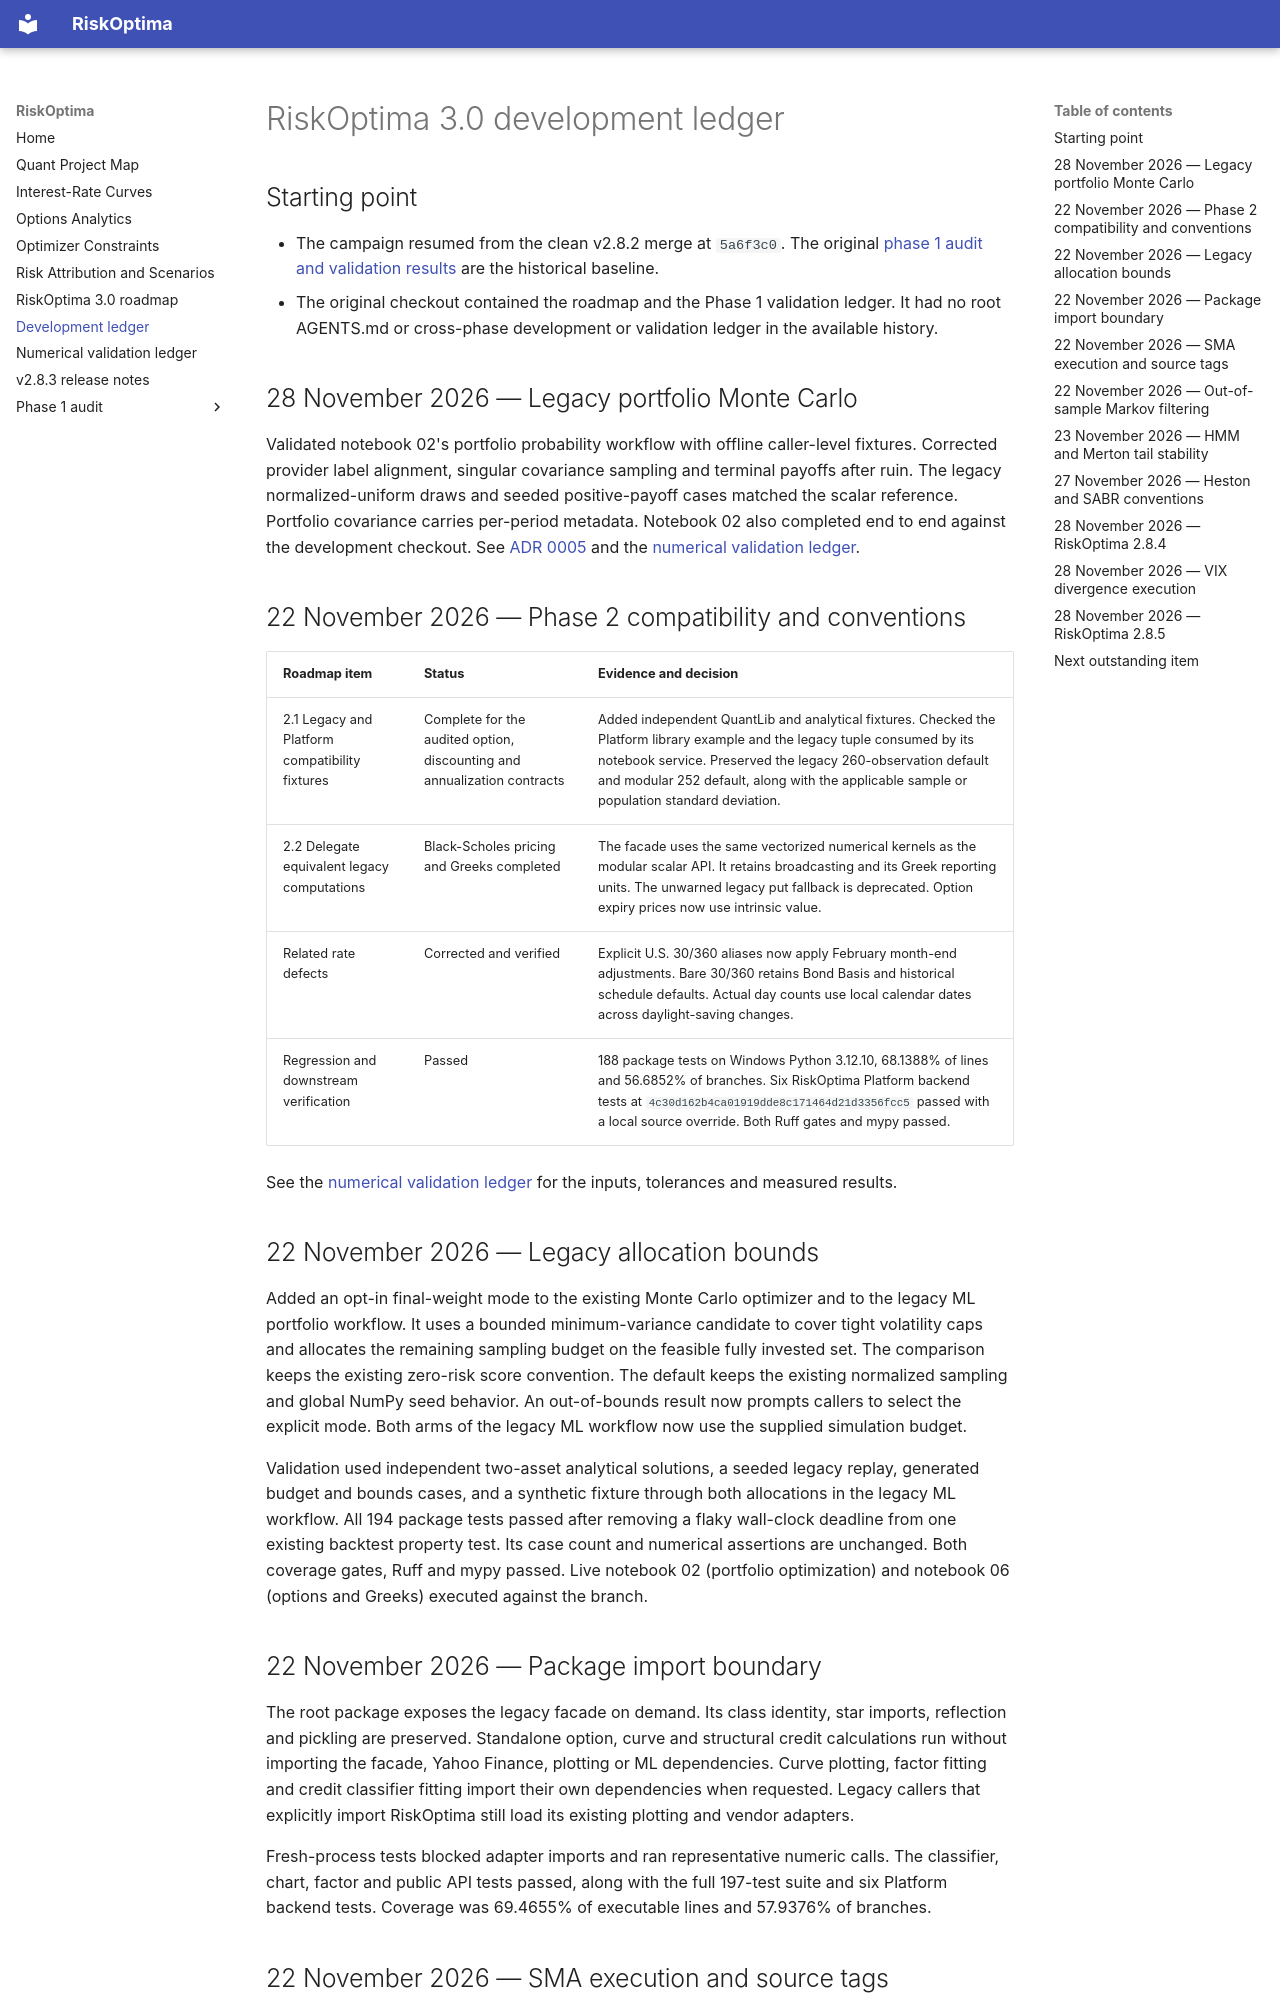

repository: JordiCorbilla/RiskOptima · page: DEVELOPMENT_LEDGER/index.html · generator: mkdocs

# RiskOptima 3.0 development ledger

## Starting point

- The campaign resumed from the clean v2.8.2 merge at `5a6f3c0`. The original
  [phase 1 audit and validation results](audit/VALIDATION_LEDGER.md) are the
  historical baseline.
- The original checkout contained the roadmap and the Phase 1 validation
  ledger. It had no root AGENTS.md or cross-phase development or validation
  ledger in the available history.

## 28 November 2026 — Legacy portfolio Monte Carlo

Validated notebook 02's portfolio probability workflow with offline
caller-level fixtures. Corrected provider label alignment, singular
covariance sampling and terminal payoffs after ruin. The legacy
normalized-uniform draws and seeded positive-payoff cases matched the
scalar reference. Portfolio covariance carries per-period metadata.
Notebook 02 also completed end to end against the development checkout.
See [ADR 0005](adr/0005-legacy-portfolio-monte-carlo.md) and the
[numerical validation ledger](NUMERICAL_VALIDATION_LEDGER.md).

## 22 November 2026 — Phase 2 compatibility and conventions

| Roadmap item | Status | Evidence and decision |
| --- | --- | --- |
| 2.1 Legacy and Platform compatibility fixtures | Complete for the audited option, discounting and annualization contracts | Added independent QuantLib and analytical fixtures. Checked the Platform library example and the legacy tuple consumed by its notebook service. Preserved the legacy 260-observation default and modular 252 default, along with the applicable sample or population standard deviation. |
| 2.2 Delegate equivalent legacy computations | Black-Scholes pricing and Greeks completed | The facade uses the same vectorized numerical kernels as the modular scalar API. It retains broadcasting and its Greek reporting units. The unwarned legacy put fallback is deprecated. Option expiry prices now use intrinsic value. |
| Related rate defects | Corrected and verified | Explicit U.S. 30/360 aliases now apply February month-end adjustments. Bare 30/360 retains Bond Basis and historical schedule defaults. Actual day counts use local calendar dates across daylight-saving changes. |
| Regression and downstream verification | Passed | 188 package tests on Windows Python 3.12.10, 68.1388% of lines and 56.6852% of branches. Six RiskOptima Platform backend tests at `4c30d162b4ca01919dde8c171464d21d3356fcc5` passed with a local source override. Both Ruff gates and mypy passed. |

See the [numerical validation ledger](NUMERICAL_VALIDATION_LEDGER.md) for the
inputs, tolerances and measured results.

## 22 November 2026 — Legacy allocation bounds

Added an opt-in final-weight mode to the existing Monte Carlo optimizer
and to the legacy ML portfolio workflow. It uses a bounded minimum-variance
candidate to cover tight volatility caps and allocates the remaining
sampling budget on the feasible fully invested set. The comparison keeps
the existing zero-risk score convention. The default keeps the existing
normalized sampling and global NumPy seed behavior. An out-of-bounds
result now prompts callers to select the explicit mode. Both arms of the
legacy ML workflow now use the supplied simulation budget.

Validation used independent two-asset analytical solutions, a seeded
legacy replay, generated budget and bounds cases, and a synthetic fixture
through both allocations in the legacy ML workflow. All 194 package tests
passed after removing a flaky wall-clock deadline from one existing
backtest property test. Its case count and numerical assertions are
unchanged. Both coverage gates, Ruff and mypy passed. Live notebook 02
(portfolio optimization) and notebook 06 (options and Greeks) executed
against the branch.

## 22 November 2026 — Package import boundary

The root package exposes the legacy facade on demand. Its class identity,
star imports, reflection and pickling are preserved. Standalone option,
curve and structural credit calculations run without importing the facade,
Yahoo Finance, plotting or ML dependencies. Curve plotting, factor fitting
and credit classifier fitting import their own dependencies when requested.
Legacy callers that explicitly import RiskOptima still load its existing
plotting and vendor adapters.

Fresh-process tests blocked adapter imports and ran representative numeric
calls. The classifier, chart, factor and public API tests passed, along with
the full 197-test suite and six Platform backend tests. Coverage was 69.4655%
of executable lines and 57.9376% of branches.
